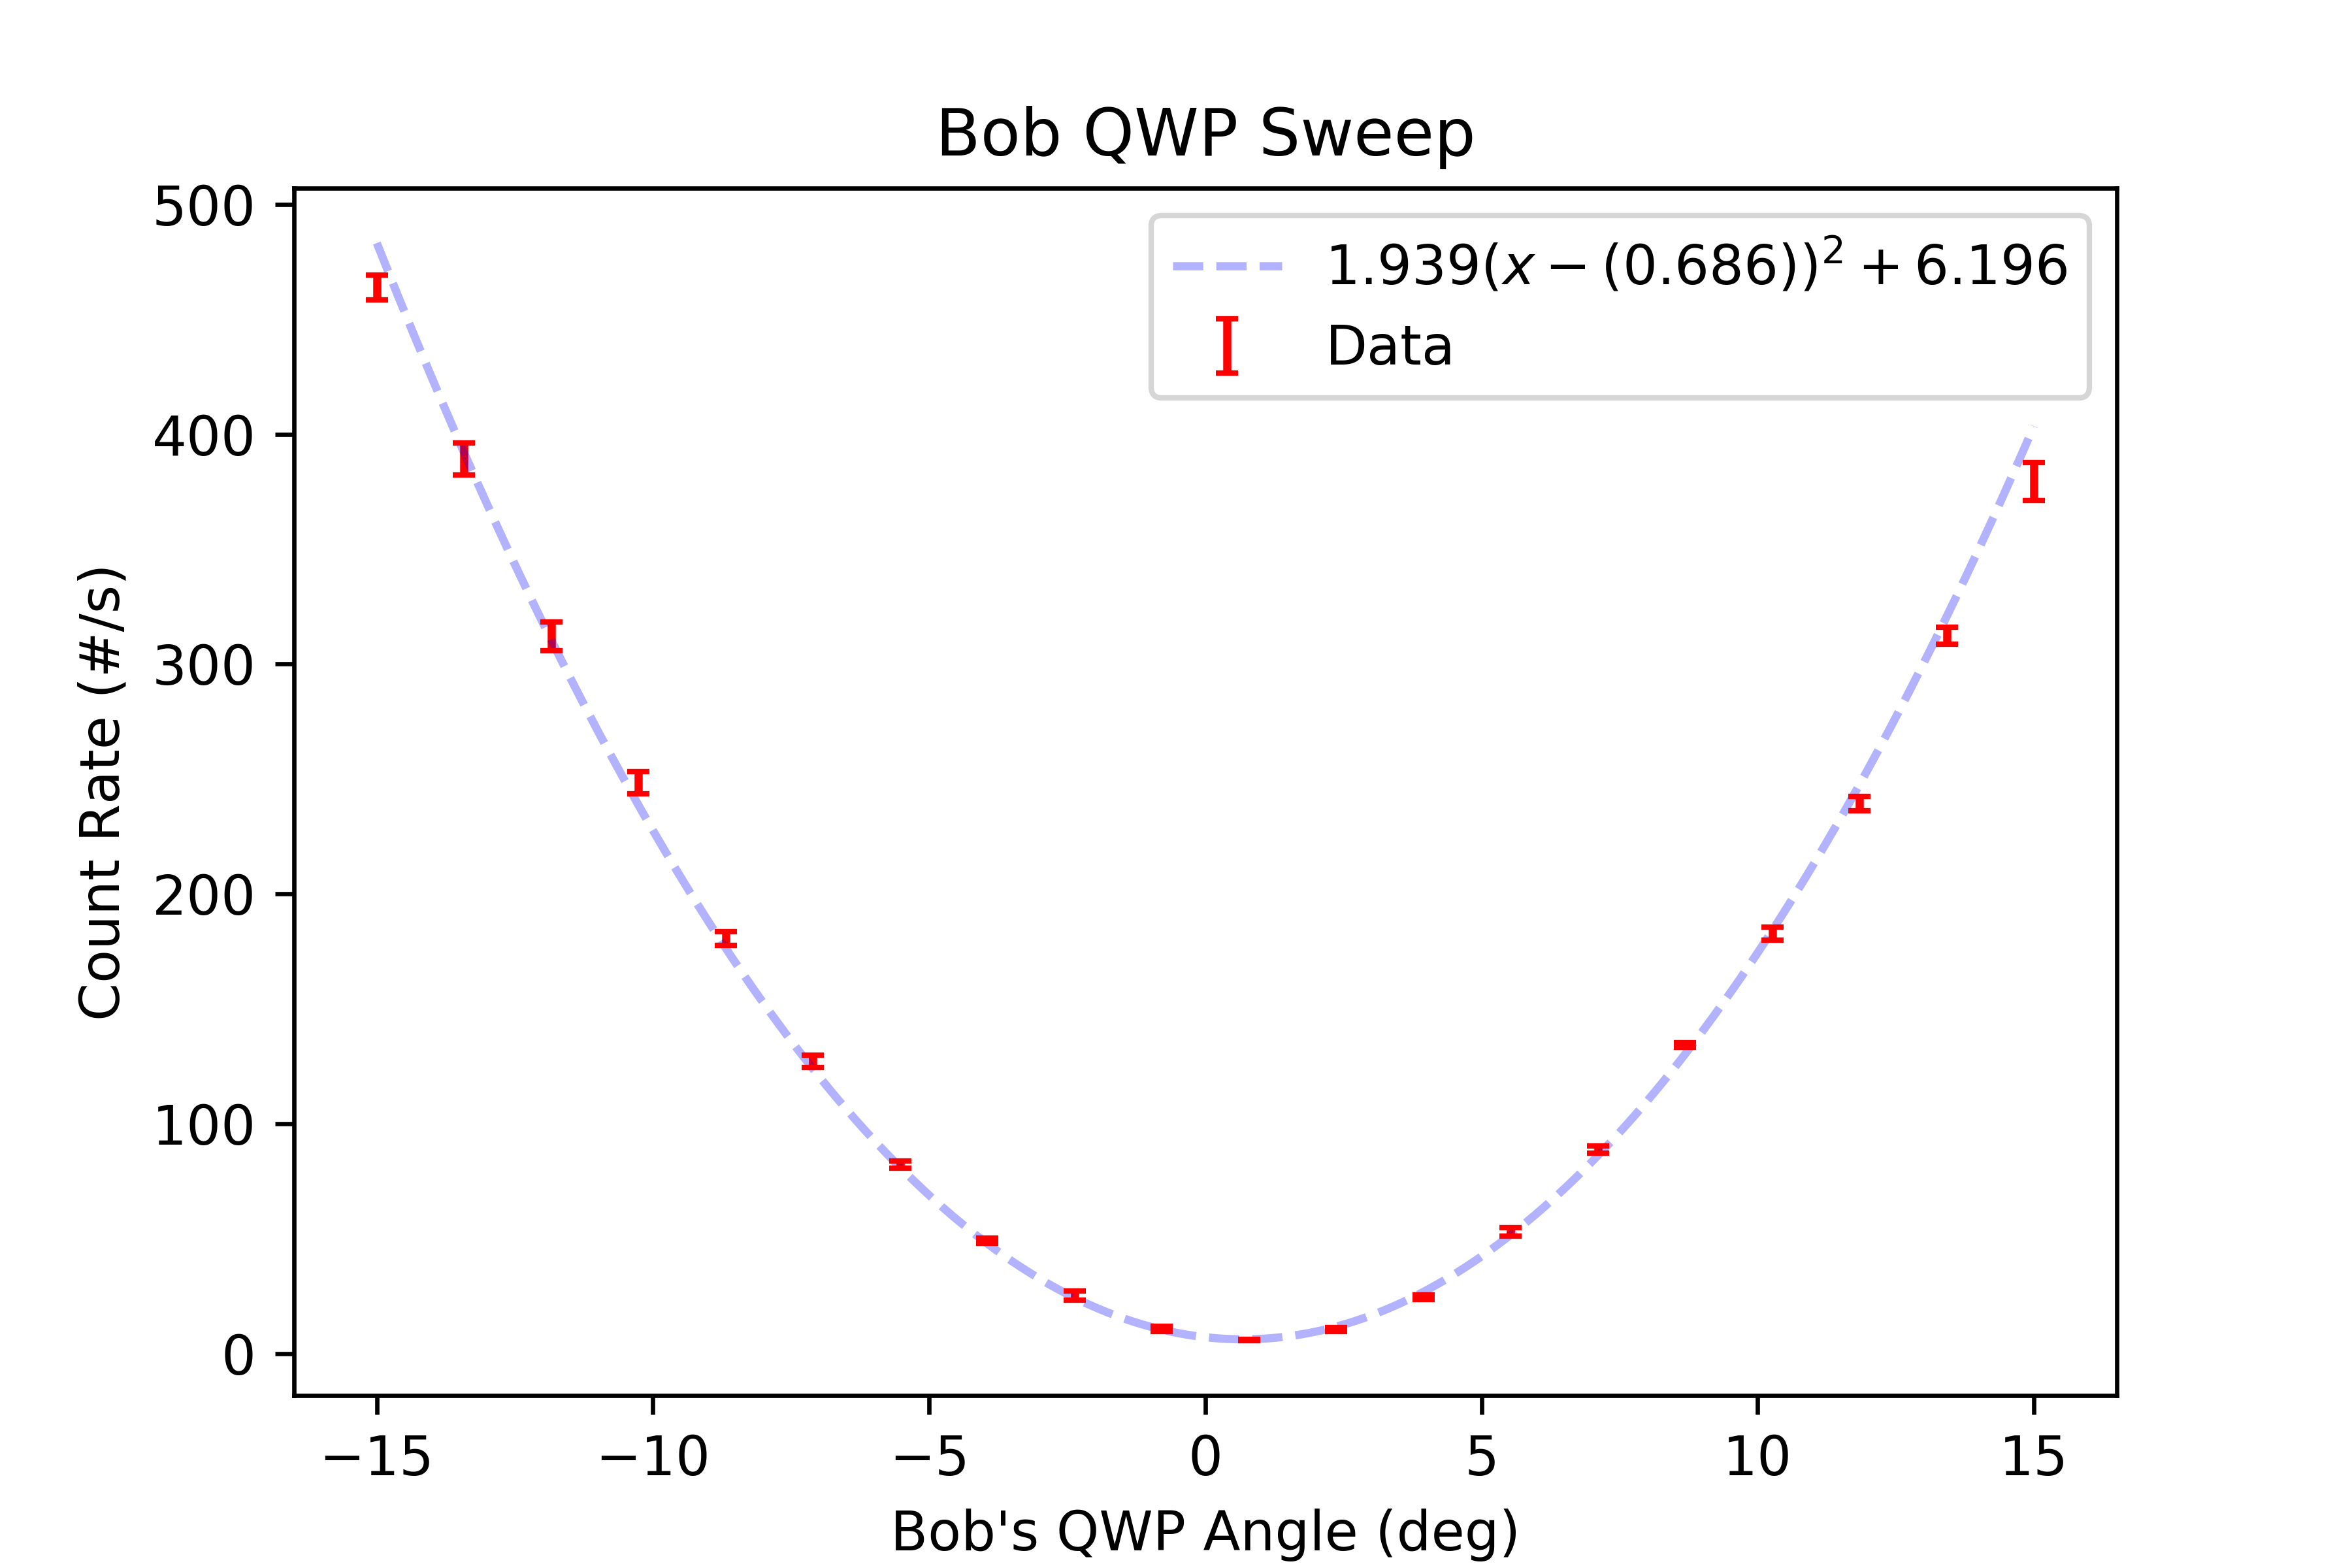

Data behind this chart, as committed beside it:
start, stop, num_samp, samp_period, C_UV_HWP, C_QP, C_PCC, B_C_HWP, B_C_QWP, B_HWP, B_QWP, A_HWP, A_QWP, A, B, Ap, Bp, C4, C5, C6, C7, A_SEM, B_SEM, Ap_SEM
2025-06-04_16-37-36, 2025-06-04_16-37-52, 5, 3, -0.0291, -0.002511, 4.004, -0.002511, 0.0, 6.168, -15, 45, -0.00106, 52299, 12787, 0.0, 559.5, 463.9, 0.0, 0.06667, 0.0, 47.78, 12.85, 0.0
2025-06-04_16-37-53, 2025-06-04_16-38-09, 5, 3, -0.0291, -0.002511, 4.004, -0.002511, 0.0, 6.168, -13.42, 45, -0.00106, 52348, 11581, 0.0, 550.6, 389.3, 0.0, 0.3333, 0.0, 35.83, 26.27, 0.0
2025-06-04_16-38-10, 2025-06-04_16-38-25, 5, 3, -0.0291, -0.002511, 4.004, -0.002511, 0.0, 6.168, -11.84, 45, -0.00106, 52158, 10433, 0.0, 548.6, 312.1, 0.0, 0.2, 0.0, 53.43, 28.41, 0.0
2025-06-04_16-38-26, 2025-06-04_16-38-42, 5, 3, -0.0291, -0.002511, 4.004, -0.002511, 0.0, 6.168, -10.26, 45, -0.00106, 52300, 9372, 0.0, 546.3, 248.4, 0.0, 0.3333, 0.0, 29.11, 23.95, 0.0
2025-06-04_16-38-43, 2025-06-04_16-38-58, 5, 3, -0.0291, -0.002511, 4.004, -0.002511, 0.0, 6.168, -8.684, 45, -0.00106, 52157, 8394, 0.0, 558.8, 180.6, 0.0, 0.2667, 0.0, 52.51, 30.97, 0.0
2025-06-04_16-38-59, 2025-06-04_16-39-15, 5, 3, -0.0291, -0.002511, 4.004, -0.002511, 0.0, 6.168, -7.104, 45, -0.00106, 52236, 7670, 0.0, 565.3, 127.1, 0.0, 0.06667, 0.0, 62.62, 16.65, 0.0
2025-06-04_16-39-16, 2025-06-04_16-39-31, 5, 3, -0.0291, -0.002511, 4.004, -0.002511, 0.0, 6.168, -5.526, 45, -0.00106, 52348, 6948, 0.0, 539.2, 82.2, 0.0, 0.1333, 0.0, 47.4, 17.49, 0.0
2025-06-04_16-39-32, 2025-06-04_16-39-48, 5, 3, -0.0291, -0.002511, 4.004, -0.002511, 0.0, 6.168, -3.947, 45, -0.00106, 52216, 6394, 0.0, 548.5, 49.07, 0.0, 0.2, 0.0, 52.77, 28.92, 0.0
2025-06-04_16-39-49, 2025-06-04_16-40-04, 5, 3, -0.0291, -0.002511, 4.004, -0.002511, 0.0, 6.168, -2.368, 45, -0.00106, 52191, 6004, 0.0, 546.6, 25.27, 0.0, 0.06667, 0.0, 60.06, 20.38, 0.0
2025-06-04_16-40-05, 2025-06-04_16-40-21, 5, 3, -0.0291, -0.002511, 4.004, -0.002511, 0.0, 6.168, -0.7883, 45, -0.00106, 52302, 5698, 0.0, 549.8, 10.8, 0.0, 0.4667, 0.0, 36.32, 19.57, 0.0
2025-06-04_16-40-22, 2025-06-04_16-40-37, 5, 3, -0.0291, -0.002511, 4.004, -0.002511, 0.0, 6.168, 0.7906, 45, -0.00106, 52437, 5608, 0.0, 557.5, 5.933, 0.0, 0.4667, 0.0, 63.16, 16.89, 0.0
2025-06-04_16-40-38, 2025-06-04_16-40-54, 5, 3, -0.0291, -0.002511, 4.004, -0.002511, 0.0, 6.168, 2.369, 45, -0.00106, 52345, 5650, 0.0, 554.2, 10.53, 0.0, 0.3333, 0.0, 46.86, 20.76, 0.0
2025-06-04_16-40-55, 2025-06-04_16-41-10, 5, 3, -0.0291, -0.002511, 4.004, -0.002511, 0.0, 6.168, 3.948, 45, -0.00106, 52283, 5869, 0.0, 553.9, 24.6, 0.0, 0.2667, 0.0, 90.75, 24.64, 0.0
2025-06-04_16-41-11, 2025-06-04_16-41-27, 5, 3, -0.0291, -0.002511, 4.004, -0.002511, 0.0, 6.168, 5.527, 45, -0.00106, 52219, 6203, 0.0, 547.3, 53.0, 0.0, 0.06667, 0.0, 54.98, 29.99, 0.0
2025-06-04_16-41-28, 2025-06-04_16-41-43, 5, 3, -0.0291, -0.002511, 4.004, -0.002511, 0.0, 6.168, 7.106, 45, -0.00106, 52304, 6705, 0.0, 559.7, 88.73, 0.0, 0.2667, 0.0, 19.53, 32.17, 0.0
2025-06-04_16-41-44, 2025-06-04_16-42-00, 5, 3, -0.0291, -0.002511, 4.004, -0.002511, 0.0, 6.168, 8.685, 45, -0.00106, 52341, 7350, 0.0, 549.5, 134.3, 0.0, 0.2, 0.0, 54.16, 26.57, 0.0
2025-06-04_16-42-01, 2025-06-04_16-42-16, 5, 3, -0.0291, -0.002511, 4.004, -0.002511, 0.0, 6.168, 10.26, 45, -0.00106, 52281, 8168, 0.0, 534.7, 182.8, 0.0, 0.06667, 0.0, 57.3, 28.48, 0.0
2025-06-04_16-42-17, 2025-06-04_16-42-32, 5, 3, -0.0291, -0.002511, 4.004, -0.002511, 0.0, 6.168, 11.84, 45, -0.00106, 52363, 9016, 0.0, 552.5, 239.3, 0.0, 0.2667, 0.0, 28.15, 31.73, 0.0
2025-06-04_16-42-34, 2025-06-04_16-42-49, 5, 3, -0.0291, -0.002511, 4.004, -0.002511, 0.0, 6.168, 13.42, 45, -0.00106, 52291, 9989, 0.0, 554.1, 312.4, 0.0, 0.4667, 0.0, 35.45, 34.85, 0.0
2025-06-04_16-42-50, 2025-06-04_16-43-05, 5, 3, -0.0291, -0.002511, 4.004, -0.002511, 0.0, 6.168, 15, 45, -0.00106, 52377, 11081, 0.0, 549.5, 379.3, 0.0, 0.1333, 0.0, 61.29, 24.45, 0.0
